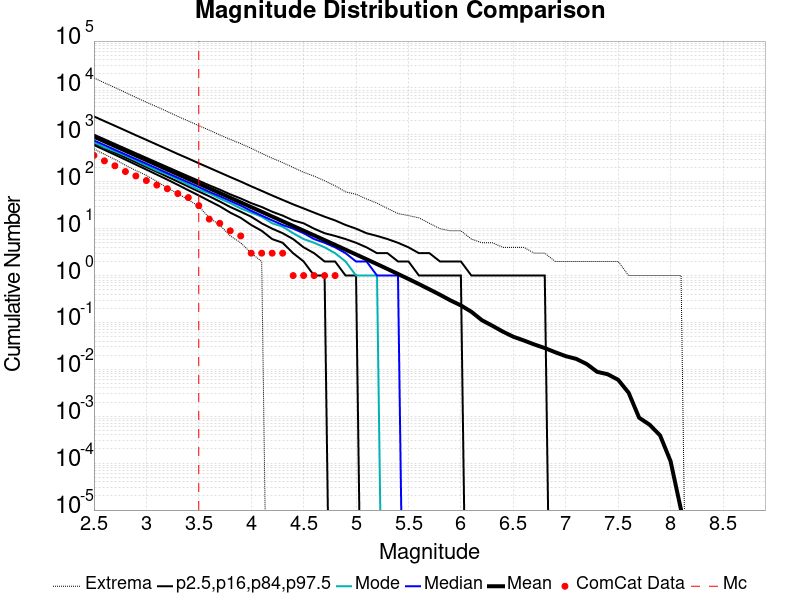

Source data for this figure (header and first rows):
Magnitude, ComCat Data, Simulation Mean, Simulation Median, Simulation Mode, Simulation Minimum, Simulation Maximum, 2.5 %-ile, 16 %-ile, 84 %-ile, 97.5 %-ile
2.5, 365.0, 914.2, 759.0, 694.0, 500.0, 16367, 608.0, 664.0, 1012, 2470
2.6, 279.0, 726.1, 604.0, 541.0, 385.0, 12860, 479.0, 526.0, 805.0, 1961
2.7, 219.0, 576.8, 480.0, 446.0, 300.0, 10210, 377.0, 417.0, 640.0, 1561
2.8, 165.0, 458.1, 382.0, 361.0, 225.0, 8010, 296.0, 330.0, 510.0, 1240
2.9, 133.0, 363.8, 304.0, 284.0, 174.0, 6293, 232.0, 261.0, 406.0, 982.0
3.0, 106.0, 289, 242.0, 221.0, 137.0, 4973, 182.0, 206.0, 324.0, 782.0
3.1, 85.0, 229.5, 192.0, 173.0, 102.0, 3973, 142.0, 163.0, 258.0, 621.0
3.2, 71.0, 182.3, 153.0, 144.0, 74.0, 3142, 111.0, 128.0, 206.0, 494.0
3.3, 56.0, 144.8, 122.0, 113.0, 56.0, 2477, 86.0, 101.0, 164.0, 391.0
3.4, 46.0, 115, 97.0, 87.0, 41.0, 1979, 66.0, 79.0, 131.0, 313.0
3.5, 31.0, 91.34, 77.0, 68.0, 30.0, 1571, 51.0, 62.0, 105.0, 248.0
3.6, 16.0, 72.53, 61.0, 57.0, 17.0, 1260, 39.0, 49.0, 84.0, 198.0
3.7, 13.0, 57.57, 49.0, 44.0, 12.0, 999.0, 30.0, 38.0, 68.0, 158.0
3.8, 9.0, 45.7, 39.0, 35.0, 7.0, 801.0, 22.0, 29.0, 54.0, 126.0
3.9, 7.0, 36.28, 31.0, 27.0, 5.0, 650.0, 17.0, 23.0, 44.0, 101.0
4.0, 3.0, 28.81, 24.0, 22.0, 3.0, 517.0, 12.0, 18.0, 35.0, 80.0
4.1, 3.0, 22.87, 19.0, 18.0, 2.0, 402.0, 9.0, 13.0, 29.0, 64.0
4.2, 3.0, 18.16, 15.0, 13.0, 0.0, 318.0, 6.0, 10.0, 23.0, 51.0
4.3, 3.0, 14.41, 12.0, 11.0, 0.0, 256.0, 5.0, 8.0, 19.0, 41.0
4.4, 1.0, 11.42, 10.0, 8.0, 0.0, 202.0, 3.0, 6.0, 15.0, 33.0
4.5, 1.0, 9.06, 8.0, 6.0, 0.0, 159.0, 2.0, 4.0, 13.0, 27.0
4.6, 1.0, 7.189, 6.0, 5.0, 0.0, 132.0, 1.0, 3.0, 10.0, 22.0
4.7, 1.0, 5.696, 5.0, 4.0, 0.0, 105.0, 1.0, 2.0, 8.0, 18.0
4.8, 1.0, 4.511, 4.0, 3.0, 0.0, 82.0, 0.0, 2.0, 7.0, 15.0
4.9, 0.0, 3.569, 3.0, 2.0, 0.0, 61.0, 0.0, 1.0, 6.0, 12.0
5.0, 0.0, 2.819, 2.0, 1.0, 0.0, 54.0, 0.0, 1.0, 5.0, 10.0
5.1, 0.0, 2.226, 2.0, 1.0, 0.0, 43.0, 0.0, 0.0, 4.0, 8.0
5.2, 0.0, 1.756, 1.0, 1.0, 0.0, 35.0, 0.0, 0.0, 3.0, 7.0
5.3, 0.0, 1.38, 1.0, 0.0, 0.0, 27.0, 0.0, 0.0, 3.0, 6.0
5.4, 0.0, 1.082, 1.0, 0.0, 0.0, 21.0, 0.0, 0.0, 2.0, 5.0
5.5, 0.0, 0.8464, 0.0, 0.0, 0.0, 19.0, 0.0, 0.0, 2.0, 4.0
5.6, 0.0, 0.6583, 0.0, 0.0, 0.0, 17.0, 0.0, 0.0, 1.0, 3.0
5.7, 0.0, 0.5083, 0.0, 0.0, 0.0, 13.0, 0.0, 0.0, 1.0, 3.0
5.8, 0.0, 0.3904, 0.0, 0.0, 0.0, 10.0, 0.0, 0.0, 1.0, 2.0
5.9, 0.0, 0.2959, 0.0, 0.0, 0.0, 9.0, 0.0, 0.0, 1.0, 2.0
6.0, 0.0, 0.2309, 0.0, 0.0, 0.0, 9.0, 0.0, 0.0, 1.0, 2.0
6.1, 0.0, 0.1688, 0.0, 0.0, 0.0, 6.0, 0.0, 0.0, 0.0, 1.0
6.2, 0.0, 0.1119, 0.0, 0.0, 0.0, 5.0, 0.0, 0.0, 0.0, 1.0
6.3, 0.0, 0.08507, 0.0, 0.0, 0.0, 5.0, 0.0, 0.0, 0.0, 1.0
6.4, 0.0, 0.06386, 0.0, 0.0, 0.0, 4.0, 0.0, 0.0, 0.0, 1.0
6.5, 0.0, 0.04962, 0.0, 0.0, 0.0, 4.0, 0.0, 0.0, 0.0, 1.0
6.6, 0.0, 0.04136, 0.0, 0.0, 0.0, 4.0, 0.0, 0.0, 0.0, 1.0
6.7, 0.0, 0.03397, 0.0, 0.0, 0.0, 3.0, 0.0, 0.0, 0.0, 1.0
6.8, 0.0, 0.02846, 0.0, 0.0, 0.0, 3.0, 0.0, 0.0, 0.0, 1.0
6.9, 0.0, 0.02316, 0.0, 0.0, 0.0, 2.0, 0.0, 0.0, 0.0, 0.0
7.0, 0.0, 0.01912, 0.0, 0.0, 0.0, 2.0, 0.0, 0.0, 0.0, 0.0
7.1, 0.0, 0.01673, 0.0, 0.0, 0.0, 2.0, 0.0, 0.0, 0.0, 0.0
7.2, 0.0, 0.013, 0.0, 0.0, 0.0, 2.0, 0.0, 0.0, 0.0, 0.0
7.3, 0.0, 0.00885, 0.0, 0.0, 0.0, 2.0, 0.0, 0.0, 0.0, 0.0
7.4, 0.0, 0.00787, 0.0, 0.0, 0.0, 2.0, 0.0, 0.0, 0.0, 0.0
7.5, 0.0, 0.00599, 0.0, 0.0, 0.0, 2.0, 0.0, 0.0, 0.0, 0.0
7.6, 0.0, 0.00317, 0.0, 0.0, 0.0, 1.0, 0.0, 0.0, 0.0, 0.0
7.7, 0.0, 9.3E-4, 0.0, 0.0, 0.0, 1.0, 0.0, 0.0, 0.0, 0.0
7.8, 0.0, 6.6E-4, 0.0, 0.0, 0.0, 1.0, 0.0, 0.0, 0.0, 0.0
7.9, 0.0, 3.9E-4, 0.0, 0.0, 0.0, 1.0, 0.0, 0.0, 0.0, 0.0
8.0, 0.0, 1.1E-4, 0.0, 0.0, 0.0, 1.0, 0.0, 0.0, 0.0, 0.0
8.1, 0.0, 1.0E-5, 0.0, 0.0, 0.0, 1.0, 0.0, 0.0, 0.0, 0.0
8.2, 0.0, 0.0, 0.0, 0.0, 0.0, 0.0, 0.0, 0.0, 0.0, 0.0
8.3, 0.0, 0.0, 0.0, 0.0, 0.0, 0.0, 0.0, 0.0, 0.0, 0.0
8.4, 0.0, 0.0, 0.0, 0.0, 0.0, 0.0, 0.0, 0.0, 0.0, 0.0
... 6 more rows
